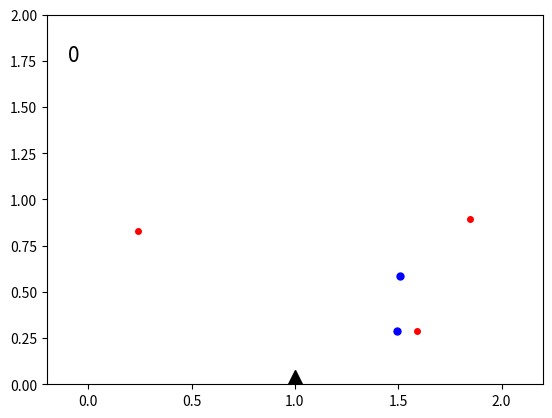
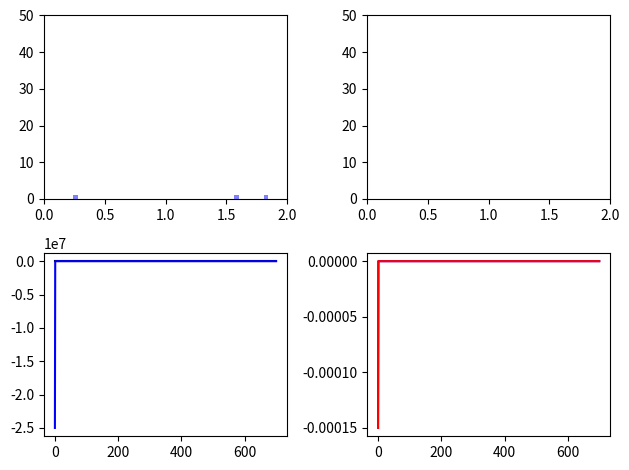

Generate these figures, in order, with matplotlib:
from matplotlib import pyplot as plt, animation
from numpy import   zeros, ones, random, array, \
					sinh, min, argmin, ndenumerate, \
					nditer, logical_or,arange,delete, \
					hstack as hjoin, where as find, setdiff1d as setdiff
from numpy.random import rand
import time

start_time = time.time()
T = 700
b = b0 = 3.0e-04  

Dx,Dy = 2,2
cx,cy = 1,1 
h = 3000 
N = 2
a = 0.001  
na = 1 
ds = 0.1 
Sila  = 0.001 
omega = 0.04 
omeg  = zeros(2) 

n0 = 300
qp = 0 
qm = 0 

xdd = array([0.5*Dx, 0])
ydd = array([0, 0])
xd  = array([0.5*Dx ])
yd  = array([0 ])
x1  = x2 = array([])

x = array(Dx*rand(N))
y = array(Dy*rand(N))

nn = No = q1 = q2 = zeros(T)

fig = plt.figure()
ax = plt.axes()
plt.axis([-0.2,Dx+0.2,0,Dy])
hp1, = ax.plot([], [], "ro",markersize = 4)
hp2, = ax.plot([], [], "bo",markersize = 5)
hp3, = ax.plot([], [], "^",c = "black",markersize = 20)
time_text = ax.text(-0.1,1.75,'', fontsize = 15)

def Dxy(x,y):
	return -y*x/(x**2+y**2+b**2)

def Gxy(x,y):
	return x*(x**2-y**2)/(x**2+y**2+b**2)**2

def iter(x,y,xdd,ydd,b,omeg,Sila,h):
	G = zeros(len(y))

	for j, y_j in ndenumerate(y):
		G[j] = sum(b*Gxy(x[j]-x,y[j]-y))

	Go = omeg[0]*Dxy(x-xdd[0],y-ydd[0])+omeg[1]*Dxy(x-xdd[1],y-ydd[1])
	S = sinh(b*(Sila+G+Go))
	x += h*S
	return x,y

def step(i):
	global tic
	tic=time.time()
	global x,y,b, qp,qm,nn,No,x1,x2
	omeg = omega*array([1, 0])
	x,y =  iter(x,y,xdd,ydd,b,omeg,Sila,h);

	#Рождение дислокаций
	xi = (Dx-2*ds)*rand(na)+ds
	yi = (Dy-2*ds)*rand(na)+ds

	if i%2 == 0:
		xii = xi-ds
		yii = yi
	else:
		xii = xi+ds
		yii = yi

	x, y = hjoin([x, xi, xii]), hjoin([y, yi, yii])

	bn = b0*ones(na)
	b = hjoin([b, bn, -bn])

	# Аннигиляция дислокаций
	g1 = find(b>0)
	g2 = find(b<0)

	for j in nditer(g1):
		A = (x[g2]-x[j])**2+(y[g2]-y[j])**2
		e,ii = min(A),argmin(A)
		k = g2[0][ii]
		if e<a:
			g1 = [setdiff(g1,j)]
			g2 = [setdiff(g2,k)]

	x1,y1,x2,y2,b1,b2 = x[g1],y[g1],x[g2],y[g2],b[g1],b[g2]
	x, y, b = hjoin([x1, x2]), hjoin([y1, y2]), hjoin([b1, b2])

	# Накопление деформации (возможна ошибка)
	kp = find(x>Dx) 
	if len(x[kp]) != 0:
		if min(kp)>0:
			qp += len(kp)
	q1[i] = qp

	km = find(x<0) 
	if len(x[km]) != 0:	
		if min(km)>0:
			qm += len(km)	
	q2[i] = qm

	# Формирование массива для сохранения 
	nn[i] = len(y)

	# Сток дислокаций 
	kk = find(logical_or(x<0 , x>Dx))
	x, y, b = delete(x,kk), delete(y,kk), delete(b,kk)

	# Рост субграницы
	f1 = find(abs(x1-Dx/2)<Dx/4)
	f2 = find(abs(x2-Dx/2)<Dx/4)
	No[i] = len(f1[0])-len(f2[0]) 

	#toc
	if i==T-1:
		print('Время работы: ',time.time()-start_time, ' с')
	return x1,x2,xd,y1,y2,yd

def animate(i):
	x1,x2,xd,y1,y2,yd = step(i)
	hp1.set_data(x1, y1)
	hp2.set_data(x2, y2)
	hp3.set_data(xd, yd)
	time_text.set_text(str(i))
	return hp1, hp2, hp3,time_text

anim = animation.FuncAnimation(
	fig, 
	animate, 
	# init_func = init,
	frames = T, 
	interval = 1, 
	blit = True, 
	repeat = False
	)

plt.show()
t = arange(T)
R = nn/(Dx*Dy*1e-8) 

e2 = q2*b0/Dy
e1 = q1*b0/Dy
O = No*b0/Dy

result = plt.figure()

ax1 = result.add_subplot(221)
ax1.axis([0,Dx,0,50])
ax1.hist(x1, 40, facecolor = 'blue', alpha = 0.5)

ax2 = result.add_subplot(222)
ax2.axis([0,Dx,0,50])
ax2.hist(x2, 40, facecolor = 'blue', alpha = 0.5)

ax3 = result.add_subplot(223)
ax3.plot(t, O, '-', c="black")
ax3.plot(t, R, '-', c="blue")

ax4 = result.add_subplot(224)
ax4.plot(t, e1, 'b-')
ax4.plot(t, e2, 'r-')

plt.tight_layout()
result = plt.gcf()
plt.show()